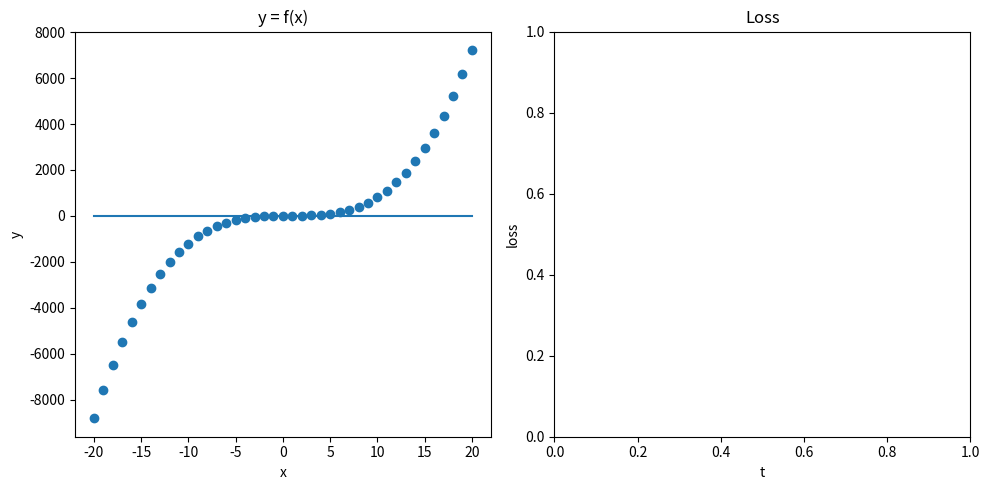

Source code (Python):
"""
inputs: vector[]
input: vector = [x**3, x**2, x]
x: float
output: vector = [y]
outputs: vectors
"""

import matplotlib.pyplot as plt
import numpy as np
from numpy.typing import NDArray
import random

def get_output(weight: NDArray[np.float64], input: NDArray[np.float64], bias: float) -> float:
    return np.dot(weight, input) + bias

def get_data():
    weight: NDArray[np.float64] = np.array([
        random.choice(range(-5, 6)),
        random.choice(range(-5, 6)),
        random.choice(range(-5, 6)),
    ])
    bias: float = random.choice(range(-5, 6))
    xs: list[int] = list(range(-20, 21))
    inputs = list(map(lambda x: np.array([x**3, x**2, x]), xs))
    outputs = list(map(lambda input: get_output(weight, input, bias), inputs))
    return (weight, bias, inputs, outputs)

def main():

    def on_press(event): # type: ignore
        print('pressed')

    (weight, bias, inputs, outputs) = get_data()
    weight_predicted: NDArray[np.float64] = np.array([0, 0, 0])
    bias_predicted: float = 0
    outputs_predicted = list(map(lambda input: get_output(weight_predicted, input, bias_predicted), inputs))

    fig, axes = plt.subplots(1, 2, figsize=(10, 5))
    fig.canvas.mpl_connect('button_press_event', on_press)

    axes[0].set_title('y = f(x)')
    axes[0].set_xlabel('x')
    axes[0].set_ylabel('y')
    axes[0].scatter(list(map(lambda input: input[-1], inputs)), outputs)
    axes[0].plot(list(map(lambda input: input[-1], inputs)), outputs_predicted)
    
    axes[1].set_title('Loss')
    axes[1].set_xlabel('t')
    axes[1].set_ylabel('loss')

    plt.tight_layout()
    plt.show()

if __name__ == '__main__':
    main()